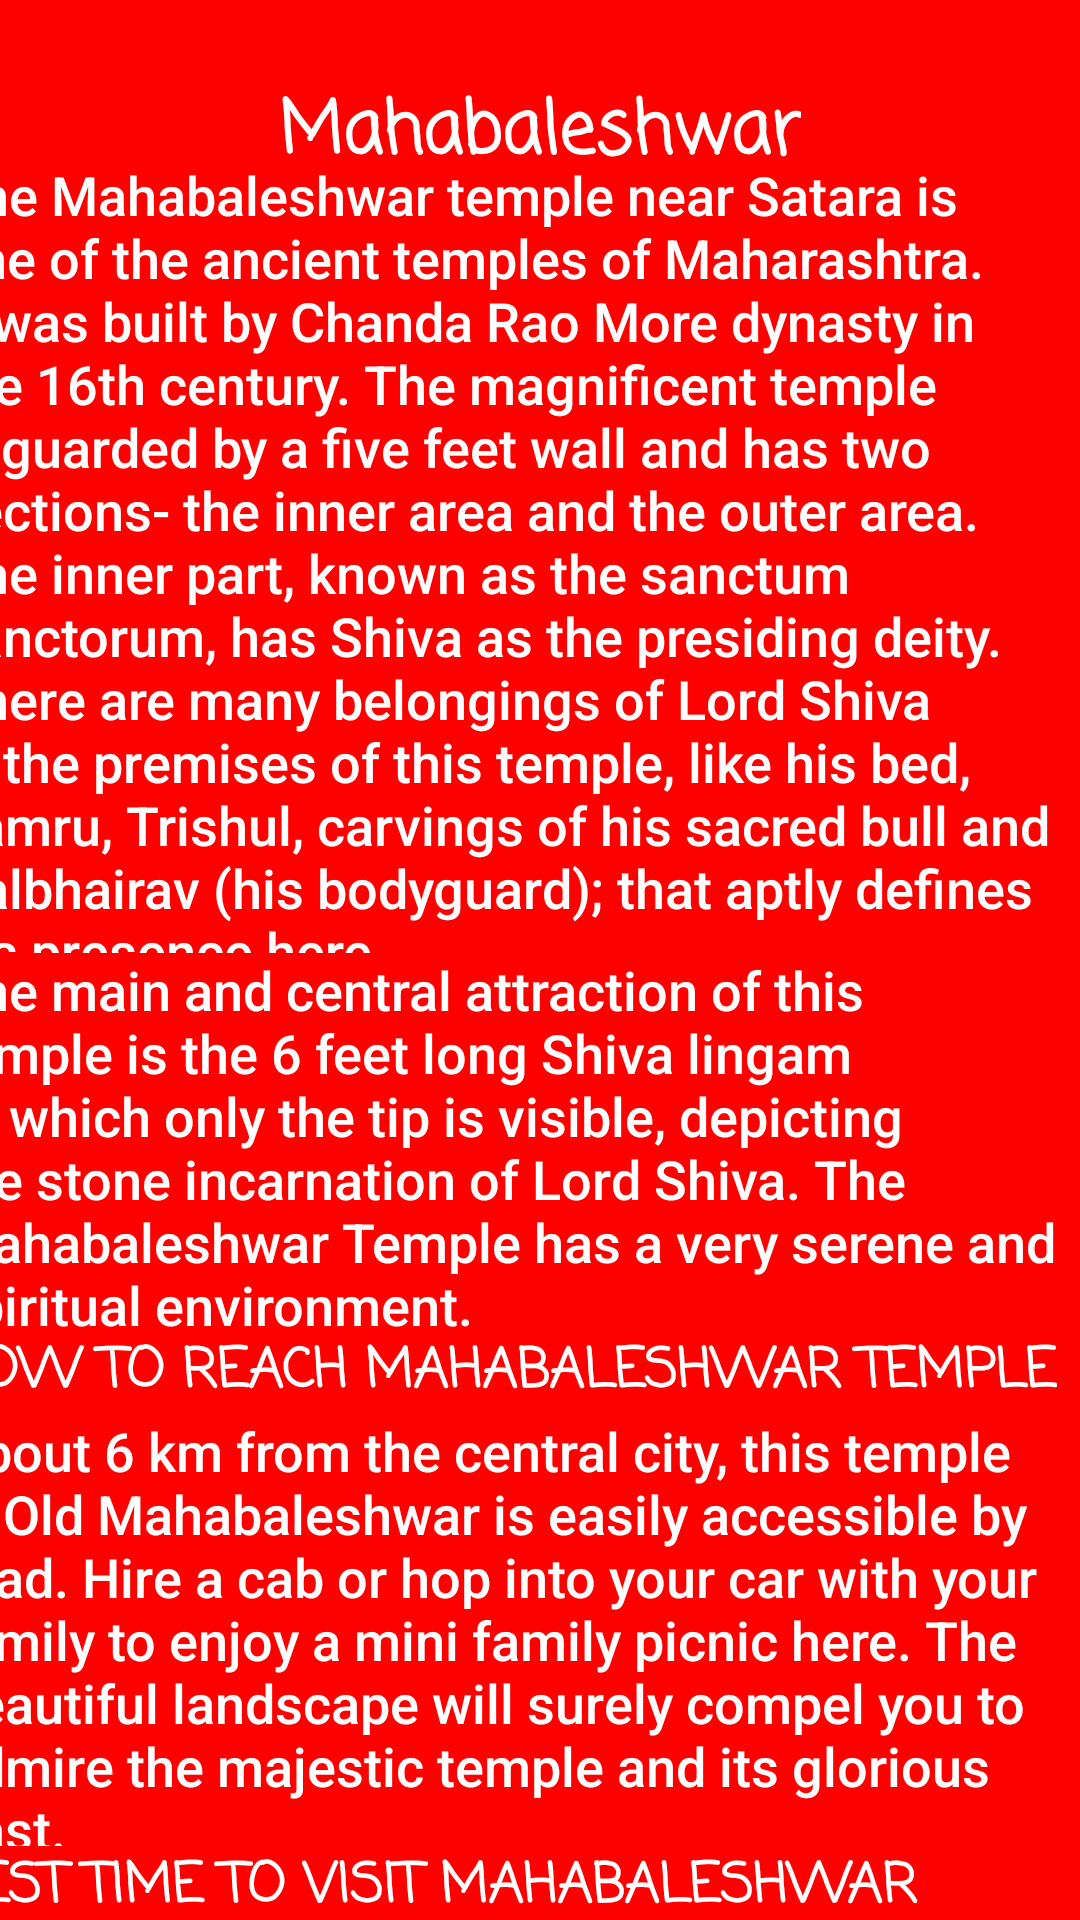

Produce the Android XML layout that renders to this screen, including the resource entries it uses.
<!-- AndroidManifest.xml: application theme Theme.TrailFinder -->
<!-- res/layout/activity_mahabaleshwar.xml -->
<?xml version="1.0" encoding="utf-8"?>
<androidx.constraintlayout.widget.ConstraintLayout xmlns:android="http://schemas.android.com/apk/res/android"
    xmlns:app="http://schemas.android.com/apk/res-auto"
    xmlns:tools="http://schemas.android.com/tools"
    android:layout_width="match_parent"
    android:layout_height="match_parent"
    android:background="#FD0000"
    tools:context=".MahabaleshwarActivity">

    <TextView
        android:id="@+id/textView34"
        android:layout_width="wrap_content"
        android:layout_height="wrap_content"
        android:fontFamily="casual"
        android:text="Mahabaleshwar"
        android:textColor="#FFFFFF"
        android:textSize="24sp"
        android:textStyle="bold"
        app:layout_constraintBottom_toBottomOf="parent"
        app:layout_constraintEnd_toEndOf="parent"
        app:layout_constraintStart_toStartOf="parent"
        app:layout_constraintTop_toTopOf="parent"
        app:layout_constraintVertical_bias="0.043" />

    <ScrollView
        android:layout_width="397dp"
        android:layout_height="627dp"
        android:layout_marginTop="29dp"
        app:layout_constraintBottom_toBottomOf="parent"
        app:layout_constraintEnd_toEndOf="parent"
        app:layout_constraintStart_toStartOf="parent"
        app:layout_constraintTop_toBottomOf="@+id/textView34">

        <LinearLayout
            android:layout_width="wrap_content"
            android:layout_height="wrap_content"
            android:orientation="vertical">

            <TextView
                android:id="@+id/textView35"
                android:layout_width="match_parent"
                android:layout_height="265dp"
                android:fontFamily="sans-serif-medium"
                android:text="The Mahabaleshwar temple near Satara is one of the ancient temples of Maharashtra. It was built by Chanda Rao More dynasty in the 16th century. The magnificent temple is guarded by a five feet wall and has two sections- the inner area and the outer area. The inner part, known as the sanctum sanctorum, has Shiva as the presiding deity. There are many belongings of Lord Shiva in the premises of this temple, like his bed, damru, Trishul, carvings of his sacred bull and Kalbhairav (his bodyguard); that aptly defines his presence here."
                android:textColor="#FFFFFF"
                android:textSize="18sp" />

            <TextView
                android:id="@+id/textView36"
                android:layout_width="match_parent"
                android:layout_height="126dp"
                android:fontFamily="sans-serif-medium"
                android:text="The main and central attraction of this temple is the 6 feet long Shiva lingam of which only the tip is visible, depicting the stone incarnation of Lord Shiva. The Mahabaleshwar Temple has a very serene and spiritual environment."
                android:textColor="#FFFFFF"
                android:textSize="18sp" />

            <TextView
                android:id="@+id/textView37"
                android:layout_width="wrap_content"
                android:layout_height="wrap_content"
                android:fontFamily="casual"
                android:text="HOW TO REACH MAHABALESHWAR TEMPLE"
                android:textColor="#FFFFFF"
                android:textSize="18sp"
                android:textStyle="bold" />

            <TextView
                android:id="@+id/textView38"
                android:layout_width="match_parent"
                android:layout_height="144dp"
                android:fontFamily="sans-serif-medium"
                android:text="About 6 km from the central city, this temple in Old Mahabaleshwar is easily accessible by road. Hire a cab or hop into your car with your family to enjoy a mini family picnic here. The beautiful landscape will surely compel you to admire the majestic temple and its glorious past."
                android:textColor="#FFFFFF"
                android:textSize="18sp" />

            <TextView
                android:id="@+id/textView39"
                android:layout_width="match_parent"
                android:layout_height="63dp"
                android:fontFamily="casual"
                android:text="BEST TIME TO VISIT MAHABALESHWAR TEMPLE  "
                android:textColor="#FFFFFF"
                android:textSize="18sp"
                android:textStyle="bold" />

            <TextView
                android:id="@+id/textView40"
                android:layout_width="match_parent"
                android:layout_height="168dp"
                android:fontFamily="sans-serif-medium"
                android:text="Since the town of Mahabaleshwar is located in the vicinity of Western Ghats, it experiences a rather pleasant climate throughout the year. The coniferous forests in the proximity majorly define the weather in this region. October to June serves as the best time to pay a visit to this magnificent temple."
                android:textColor="#FFFFFF"
                android:textSize="18sp" />

            <TextView
                android:id="@+id/textView41"
                android:layout_width="wrap_content"
                android:layout_height="wrap_content"
                android:fontFamily="casual"
                android:text="SHOPPING IN MAHABALESHWAR"
                android:textColor="#FFFFFF"
                android:textSize="18sp"
                android:textStyle="bold" />

            <TextView
                android:id="@+id/textView42"
                android:layout_width="match_parent"
                android:layout_height="131dp"
                android:fontFamily="sans-serif-medium"
                android:text="While in Mahabaleshwar, essentials include the freshest of strawberries and raspberries that the town is known for. Also take home jellies, honey, jams and more. One can also shop for handicrafts, leather items, Kolhapuri footwear and much more from the Town Bazaar."
                android:textColor="#FFFFFF"
                android:textSize="18sp"
                android:typeface="normal" />
        </LinearLayout>
    </ScrollView>
</androidx.constraintlayout.widget.ConstraintLayout>
<!-- resources referenced by this layout -->
<resources>
  <style name="Theme.TrailFinder" parent="Theme.MaterialComponents.DayNight.DarkActionBar">
          
          <item name="colorPrimary">@color/purple_500</item>
          <item name="colorPrimaryVariant">@color/purple_700</item>
          <item name="colorOnPrimary">@color/white</item>
          
          <item name="colorSecondary">@color/teal_200</item>
          <item name="colorSecondaryVariant">@color/teal_700</item>
          <item name="colorOnSecondary">@color/black</item>
          
          <item name="android:statusBarColor" tools:targetApi="l">?attr/colorPrimaryVariant</item>
          
      </style>
  <!-- not gathered from this repository: default colours our renderer supplied (Android Studio template values) -->
  <color name="purple_500">#FF6200EE</color>
  <color name="purple_700">#FF3700B3</color>
  <color name="teal_200">#FF03DAC5</color>
  <color name="teal_700">#FF018786</color>
  <color name="black">#FF000000</color>
  <color name="white">#FFFFFFFF</color>
</resources>
